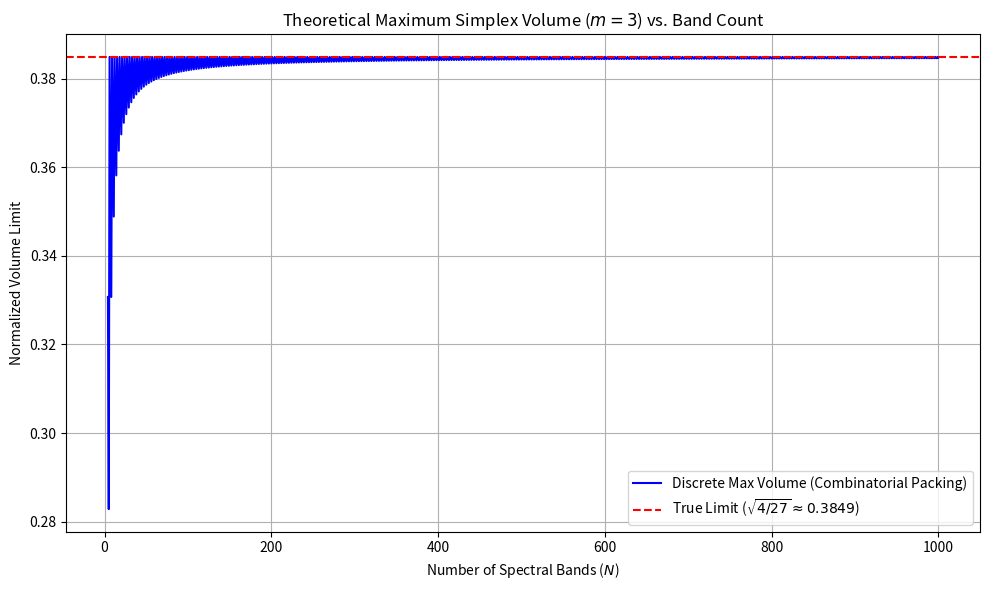

Python code for this plot:
import numpy as np
import matplotlib.pyplot as plt

def simulate_max_orthogonal_endmembers(N_bands):
    """
    Generates the exact 4 binary endmembers in [0,1] that produce 
    the theoretical maximum volume in N dimensions for m=3 radiating vectors.
    """
    best_vol_sq = 0
    
    # 1. Combinatorial Search for Maximum Volume Allocation
    for A in range((N_bands // 3) + 1):
        for B in range((N_bands - 3*A) // 3 + 1):
            
            # Pack remaining bands into C
            C = N_bands - 3*A - 3*B
            
            # Determinant of the Gram matrix
            vol_sq = ((A + B)**2) * (A + 4*B + 3*C)
            
            if vol_sq > best_vol_sq:
                best_vol_sq = vol_sq

    # The scaled volume includes the 1/(N^1.5) normalization factor
    scaled_volume = np.sqrt(best_vol_sq) / (N_bands**1.5)
    return scaled_volume

# --- Run the Simulation from 4 to 1000 Bands ---
N_vals = np.arange(4, 1001)
max_volumes = np.zeros(len(N_vals))

for i, N in enumerate(N_vals):
    max_volumes[i] = simulate_max_orthogonal_endmembers(N)

# --- The True Geometric Asymptotic Limit (Hadamard Bound) ---
# Derived from maximizing the combinatorial packing: B = N/3
true_asymptotic_limit = np.sqrt(4 / 27)

# --- Plot the Results ---
plt.figure(figsize=(10, 6))
plt.plot(N_vals, max_volumes, label='Discrete Max Volume (Combinatorial Packing)', color='blue')
plt.axhline(true_asymptotic_limit, color='red', linestyle='--', label=f'True Limit ($\sqrt{{4/27}} \\approx {true_asymptotic_limit:.4f}$)')
plt.xlabel('Number of Spectral Bands ($N$)')
plt.ylabel('Normalized Volume Limit')
plt.title('Theoretical Maximum Simplex Volume ($m=3$) vs. Band Count')
plt.grid(True)
plt.legend()
plt.tight_layout()
plt.show()
